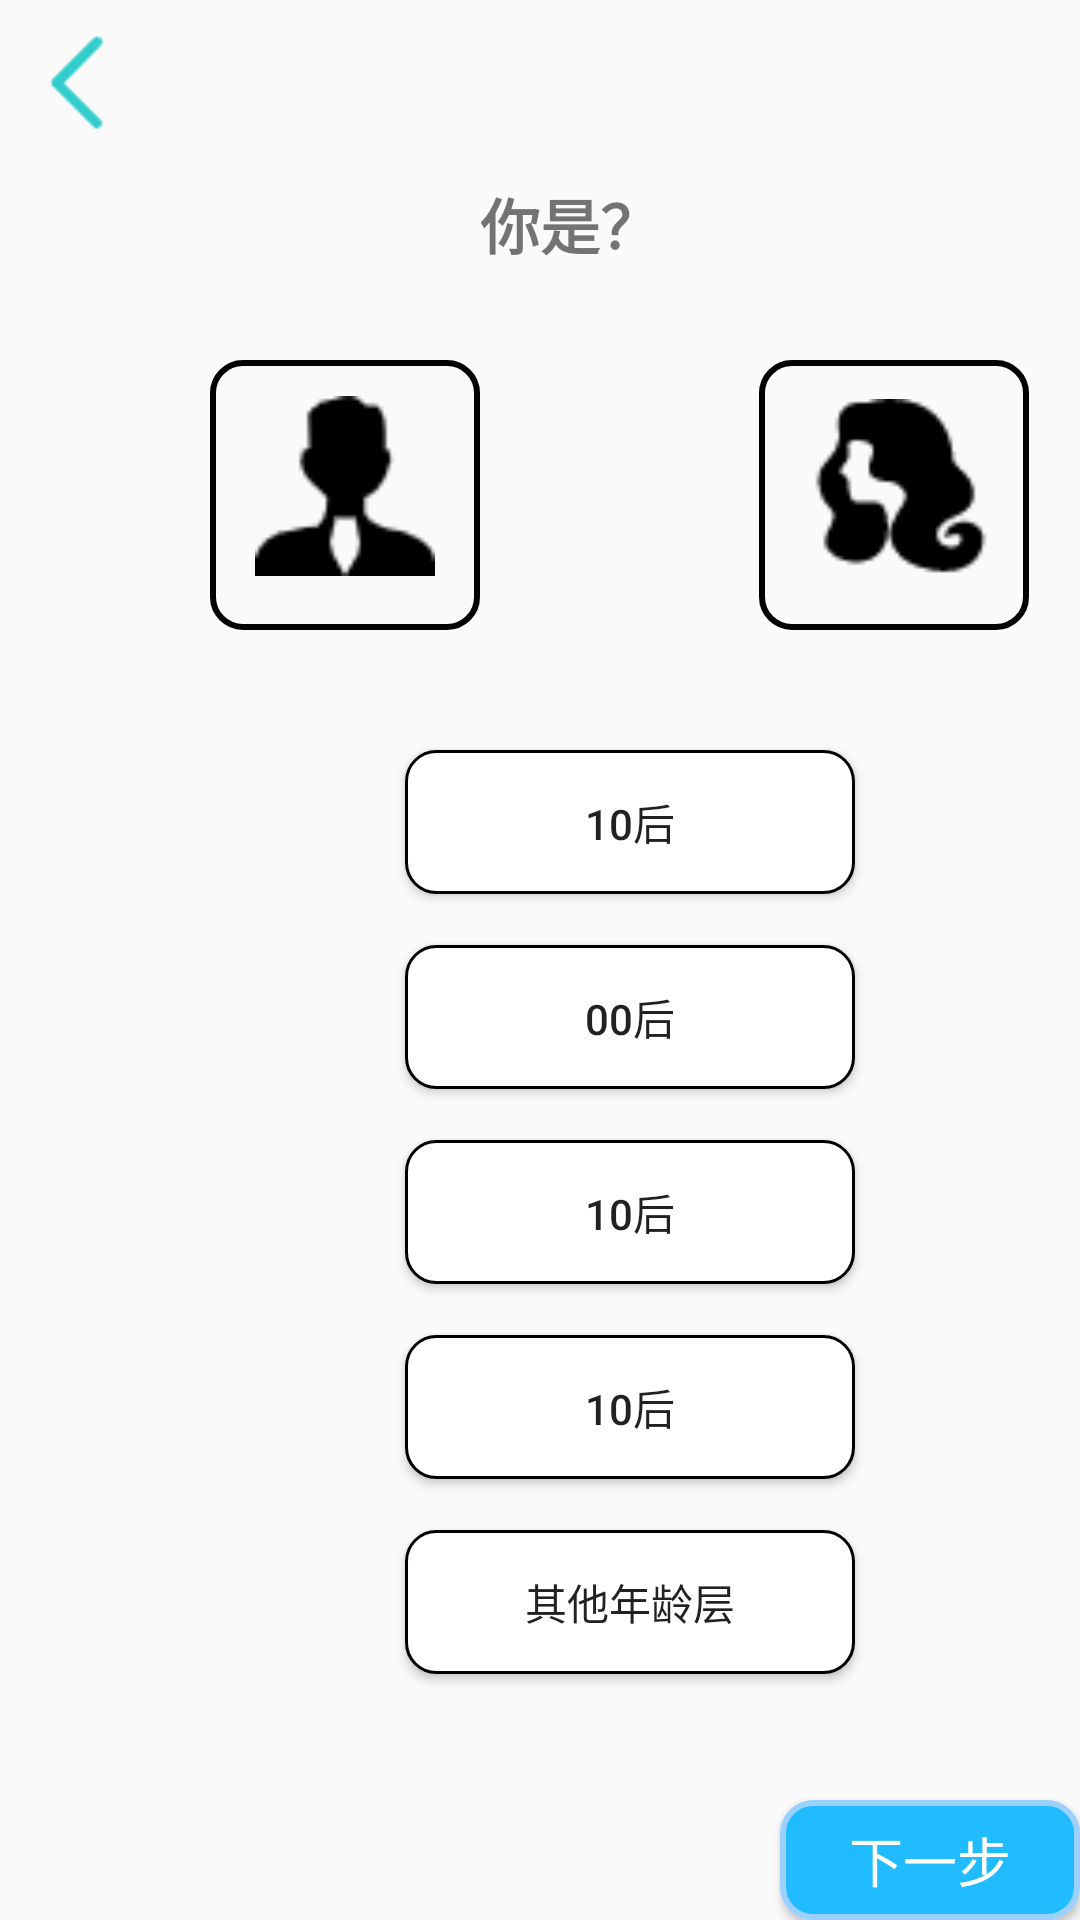

Android layout source for this screen:
<!-- AndroidManifest.xml: application theme Theme.XZ -->
<!-- res/layout/select2.xml -->
<?xml version="1.0" encoding="utf-8"?>
<RelativeLayout xmlns:android="http://schemas.android.com/apk/res/android"
    xmlns:tools="http://schemas.android.com/tools"
    android:layout_width="match_parent"
    android:layout_height="match_parent"
    tools:context=".gyxselect2">

    <ImageButton
        android:id="@+id/ibtn_back"
        android:layout_width="35dp"
        android:layout_height="35dp"
        android:layout_marginTop="10dp"
        android:layout_marginLeft="10dp"
        android:background="@drawable/back"/>
    <TextView
        android:id="@+id/txt_tip1"
        android:layout_width="100dp"
        android:layout_height="30dp"
        android:layout_centerHorizontal="true"
        android:layout_marginTop="60dp"
        android:text="      你是？"
        android:textSize="20sp"
        android:textStyle="bold" />
    <Button
        android:id="@+id/btn_man"
        android:layout_width="90dp"
        android:layout_height="90dp"
        android:layout_marginLeft="70dp"
        android:layout_marginTop="120dp"
        android:background="@drawable/btn_mw" />
    <Button
        android:id="@+id/btn_woman"
        android:layout_width="90dp"
        android:layout_height="90dp"
        android:layout_marginLeft="253dp"
        android:layout_marginTop="120dp"
        android:background="@drawable/btn_mw"/>
    <ImageView
        android:id="@+id/img_man"
        android:layout_width="60dp"
        android:layout_height="60dp"
        android:layout_marginLeft="85dp"
        android:layout_marginTop="132dp"
        android:background="@drawable/man"/>
    <ImageView
        android:id="@+id/img_woman"
        android:layout_width="60dp"
        android:layout_height="60dp"
        android:layout_marginLeft="271dp"
        android:layout_marginTop="133dp"
        android:background="@drawable/woman"/>

    <Button
        android:id="@+id/btn_10"
        android:layout_width="150dp"
        android:layout_height="wrap_content"
        android:layout_marginLeft="135dp"
        android:layout_marginTop="250dp"
        android:background="@drawable/btn_age"
        android:text="10后" />
    <Button
        android:id="@+id/btn_00"
        android:layout_width="150dp"
        android:layout_height="wrap_content"
        android:layout_marginTop="315dp"
        android:layout_marginLeft="135dp"
        android:text="00后"
        android:background="@drawable/btn_age"/>
    <Button
        android:id="@+id/btn_90"
        android:layout_width="150dp"
        android:layout_height="wrap_content"
        android:layout_marginTop="380dp"
        android:layout_marginLeft="135dp"
        android:text="10后"
        android:background="@drawable/btn_age"/>

    <Button
        android:id="@+id/btn_80"
        android:layout_width="150dp"
        android:layout_height="wrap_content"
        android:layout_marginLeft="135dp"
        android:layout_marginTop="445dp"
        android:background="@drawable/btn_age"
        android:text="10后" />
    <Button
        android:id="@+id/btn_70"
        android:layout_width="150dp"
        android:layout_height="wrap_content"
        android:layout_marginTop="510dp"
        android:layout_marginLeft="135dp"
        android:text="其他年龄层"
        android:background="@drawable/btn_age"/>

    <Button
        android:id="@+id/gyx_btnnext"
        android:layout_width="130dp"
        android:layout_height="wrap_content"
        android:layout_marginLeft="260dp"
        android:layout_marginTop="600dp"
        android:background="@drawable/btn_next"
        android:text="下一步"
        android:textColor="@color/white"
        android:textSize="18sp" />
</RelativeLayout>
<!-- resources referenced by this layout -->
<resources>
  <color name="white">#FFFFFFFF</color>
  <!-- drawable back: png bitmap (drawable, 596 bytes) -->
  <!-- drawable btn_age (drawable) -->
  <shape xmlns:android="http://schemas.android.com/apk/res/android">
      
      <corners android:radius="10dp"/>
      
      <solid android:color="@color/white"/>
      
      <stroke
          android:width="1dp"
          android:color="@color/black"/>
  </shape>
  <!-- drawable btn_mw (drawable) -->
  <shape xmlns:android="http://schemas.android.com/apk/res/android">
      
      <corners android:radius="10dp"/>
      
  
      
      <stroke
          android:width="2dp"
          android:color="@color/black"/>
  </shape>
  <!-- drawable btn_next (drawable) -->
  <shape xmlns:android="http://schemas.android.com/apk/res/android">
      
      <corners android:radius="10dp"/>
      
      <solid android:color="#21BCFF"/>
      
      <stroke
          android:width="2dp"
          android:color="#9CD1FF"/>
  </shape>
  <!-- drawable man: png bitmap (drawable, 947 bytes) -->
  <!-- drawable woman: png bitmap (drawable, 1035 bytes) -->
  <style name="Theme.XZ" parent="Theme.MaterialComponents.DayNight.DarkActionBar.Bridge">
          
          <item name="colorPrimary">@color/purple_500</item>
          <item name="colorPrimaryVariant">@color/purple_700</item>
          <item name="colorOnPrimary">@color/white</item>
          
          <item name="colorSecondary">@color/teal_200</item>
          <item name="colorSecondaryVariant">@color/teal_700</item>
          <item name="colorOnSecondary">@color/black</item>
          
          <item name="android:statusBarColor" tools:targetApi="l">?attr/colorPrimaryVariant</item>
          
      </style>
  <color name="black">#FF000000</color>
  <color name="purple_500">#FF6200EE</color>
  <color name="purple_700">#FF3700B3</color>
  <color name="teal_200">#FF03DAC5</color>
  <color name="teal_700">#FF018786</color>
</resources>
